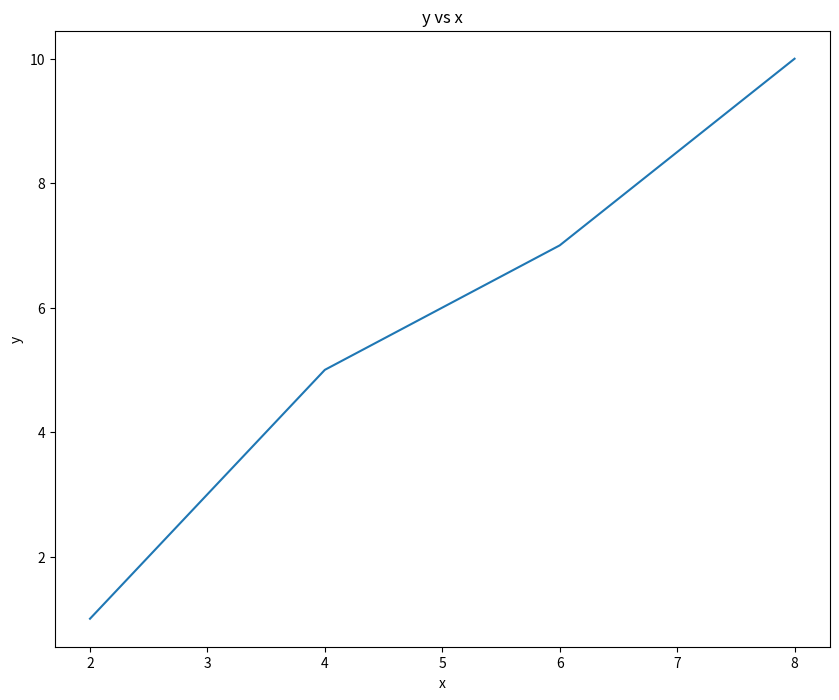

The matplotlib source for this figure: (Note: this script raises an exception after producing the figure.)
# -*- coding: utf-8 -*-
"""
Created on Fri Nov 24 12:38:59 2023

[redacted]
"""


#%% Import library

import pandas as pd 
import numpy as np
import matplotlib.pyplot as plt

#%% Single graph - 2D 

x = [2 , 4, 6, 8]
y = [1 , 5, 7, 10]

plt.figure(figsize = (10,8))
plt.xlabel("x")
plt.ylabel("y")
plt.title("y vs x")
plt.plot(x,y)
plt.savefig("figures/fig1.png")
plt.show()

#%% Data import 



